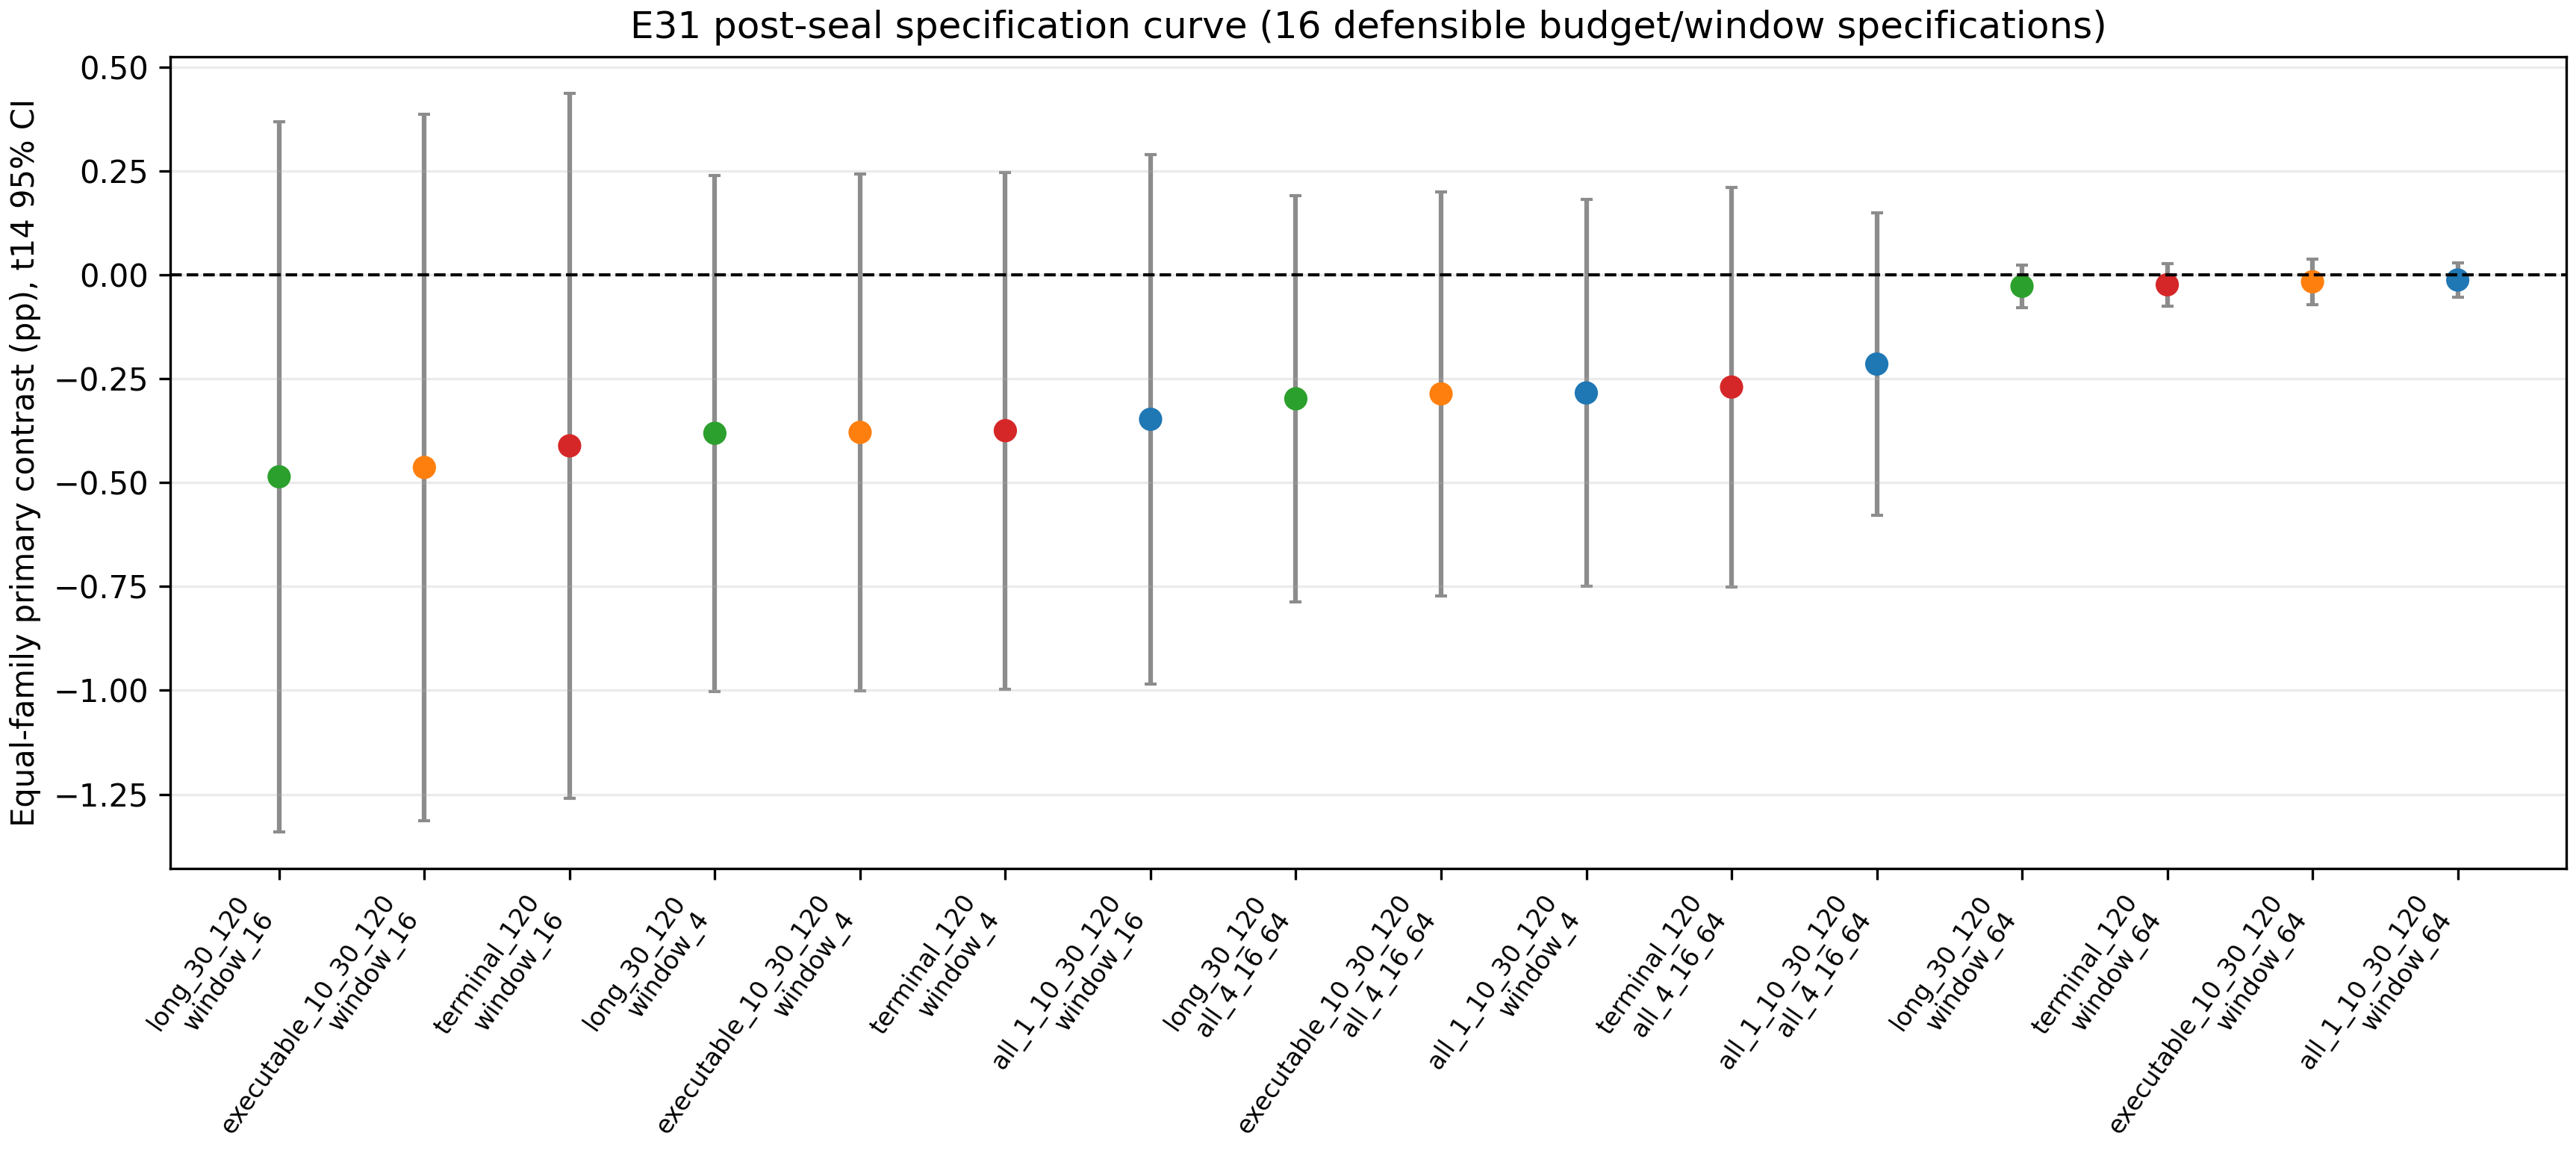

Source data for this figure (header and first rows):
budget_spec, window_spec, weighting, estimate_pp, ci95_low_pp, ci95_high_pp, inference_role
all_1_10_30_120, all_4_16_64, fixed_input_weighted_descriptive, -0.3798, , , FIXED_PANEL_DESCRIPTIVE_NO_POPULATION_CI
all_1_10_30_120, all_4_16_64, equal_family_supportive, -0.2149, -0.5791, 0.1493, SUPPORTIVE_T14_OVER_15_OBSERVED_FAMILY_M…
all_1_10_30_120, window_4, fixed_input_weighted_descriptive, -0.4804, , , FIXED_PANEL_DESCRIPTIVE_NO_POPULATION_CI
all_1_10_30_120, window_4, equal_family_supportive, -0.2844, -0.7501, 0.1813, SUPPORTIVE_T14_OVER_15_OBSERVED_FAMILY_M…
all_1_10_30_120, window_16, fixed_input_weighted_descriptive, -0.6506, , , FIXED_PANEL_DESCRIPTIVE_NO_POPULATION_CI
all_1_10_30_120, window_16, equal_family_supportive, -0.3477, -0.9849, 0.2894, SUPPORTIVE_T14_OVER_15_OBSERVED_FAMILY_M…
all_1_10_30_120, window_64, fixed_input_weighted_descriptive, -0.008344, , , FIXED_PANEL_DESCRIPTIVE_NO_POPULATION_CI
all_1_10_30_120, window_64, equal_family_supportive, -0.01266, -0.05388, 0.02857, SUPPORTIVE_T14_OVER_15_OBSERVED_FAMILY_M…
executable_10_30_120, all_4_16_64, fixed_input_weighted_descriptive, -0.5064, , , FIXED_PANEL_DESCRIPTIVE_NO_POPULATION_CI
executable_10_30_120, all_4_16_64, equal_family_supportive, -0.2866, -0.7722, 0.199, SUPPORTIVE_T14_OVER_15_OBSERVED_FAMILY_M…
executable_10_30_120, window_4, fixed_input_weighted_descriptive, -0.6405, , , FIXED_PANEL_DESCRIPTIVE_NO_POPULATION_CI
executable_10_30_120, window_4, equal_family_supportive, -0.3792, -1, 0.2417, SUPPORTIVE_T14_OVER_15_OBSERVED_FAMILY_M…
executable_10_30_120, window_16, fixed_input_weighted_descriptive, -0.8674, , , FIXED_PANEL_DESCRIPTIVE_NO_POPULATION_CI
executable_10_30_120, window_16, equal_family_supportive, -0.4636, -1.313, 0.3859, SUPPORTIVE_T14_OVER_15_OBSERVED_FAMILY_M…
executable_10_30_120, window_64, fixed_input_weighted_descriptive, -0.01113, , , FIXED_PANEL_DESCRIPTIVE_NO_POPULATION_CI
executable_10_30_120, window_64, equal_family_supportive, -0.01687, -0.07184, 0.03809, SUPPORTIVE_T14_OVER_15_OBSERVED_FAMILY_M…
long_30_120, all_4_16_64, fixed_input_weighted_descriptive, -0.5306, , , FIXED_PANEL_DESCRIPTIVE_NO_POPULATION_CI
long_30_120, all_4_16_64, equal_family_supportive, -0.2984, -0.787, 0.1901, SUPPORTIVE_T14_OVER_15_OBSERVED_FAMILY_M…
long_30_120, window_4, fixed_input_weighted_descriptive, -0.6491, , , FIXED_PANEL_DESCRIPTIVE_NO_POPULATION_CI
long_30_120, window_4, equal_family_supportive, -0.3814, -1.002, 0.2392, SUPPORTIVE_T14_OVER_15_OBSERVED_FAMILY_M…
long_30_120, window_16, fixed_input_weighted_descriptive, -0.9064, , , FIXED_PANEL_DESCRIPTIVE_NO_POPULATION_CI
long_30_120, window_16, equal_family_supportive, -0.4861, -1.34, 0.3677, SUPPORTIVE_T14_OVER_15_OBSERVED_FAMILY_M…
long_30_120, window_64, fixed_input_weighted_descriptive, -0.03614, , , FIXED_PANEL_DESCRIPTIVE_NO_POPULATION_CI
long_30_120, window_64, equal_family_supportive, -0.02774, -0.07943, 0.02395, SUPPORTIVE_T14_OVER_15_OBSERVED_FAMILY_M…
terminal_120, all_4_16_64, fixed_input_weighted_descriptive, -0.4847, , , FIXED_PANEL_DESCRIPTIVE_NO_POPULATION_CI
terminal_120, all_4_16_64, equal_family_supportive, -0.2703, -0.7504, 0.2099, SUPPORTIVE_T14_OVER_15_OBSERVED_FAMILY_M…
terminal_120, window_4, fixed_input_weighted_descriptive, -0.6346, , , FIXED_PANEL_DESCRIPTIVE_NO_POPULATION_CI
terminal_120, window_4, equal_family_supportive, -0.3751, -0.9968, 0.2466, SUPPORTIVE_T14_OVER_15_OBSERVED_FAMILY_M…
terminal_120, window_16, fixed_input_weighted_descriptive, -0.7917, , , FIXED_PANEL_DESCRIPTIVE_NO_POPULATION_CI
terminal_120, window_16, equal_family_supportive, -0.4116, -1.26, 0.4365, SUPPORTIVE_T14_OVER_15_OBSERVED_FAMILY_M…
terminal_120, window_64, fixed_input_weighted_descriptive, -0.02772, , , FIXED_PANEL_DESCRIPTIVE_NO_POPULATION_CI
terminal_120, window_64, equal_family_supportive, -0.02408, -0.07573, 0.02757, SUPPORTIVE_T14_OVER_15_OBSERVED_FAMILY_M…
